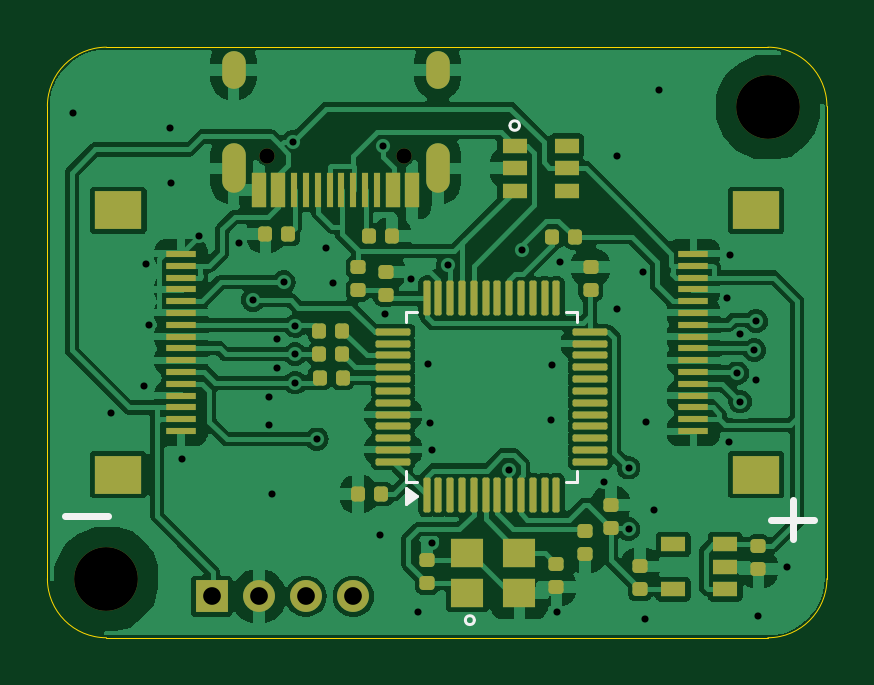
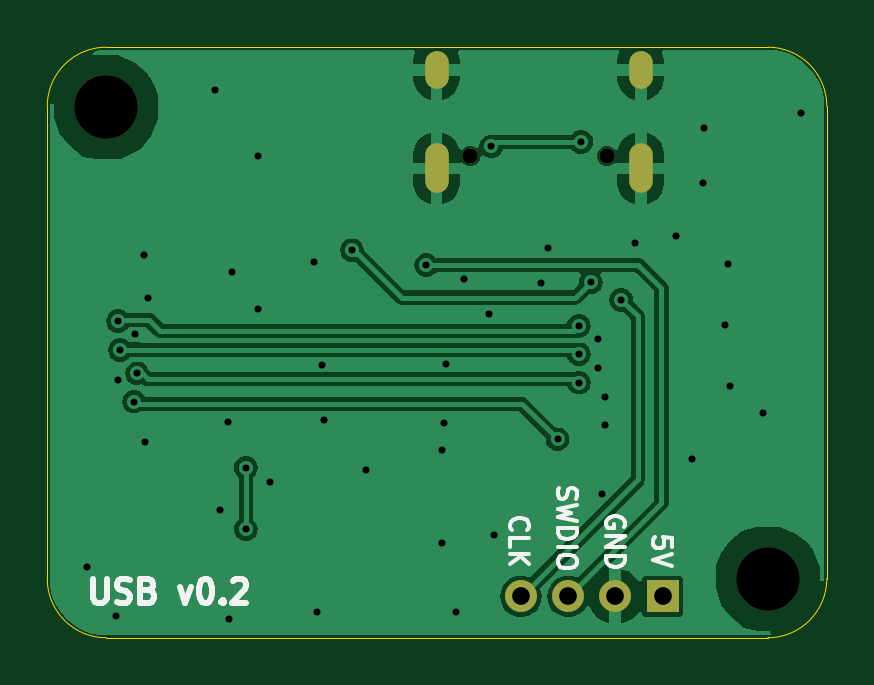
Circuit board: 11 layer files. Board 33.0 x 25.0 mm.
- bottom_copper: USB-B_Cu.gbl (38538 bytes)
- bottom_mask: USB-B_Mask.gbs (1016 bytes)
- paste: USB-B_Paste.gbp (490 bytes)
- bottom_silk: USB-B_Silkscreen.gbo (10187 bytes)
- outline: USB-Edge_Cuts.gm1 (938 bytes)
- top_copper: USB-F_Cu.gtl (117682 bytes)
- top_mask: USB-F_Mask.gts (6356 bytes)
- paste: USB-F_Paste.gtp (5842 bytes)
- top_silk: USB-F_Silkscreen.gto (1597 bytes)
- drill: USB-NPTH.drl (503 bytes)
- drill: USB-PTH.drl (1704 bytes)

=== bottom_copper: USB-B_Cu.gbl (38538 bytes, source omitted) ===
=== bottom_mask: USB-B_Mask.gbs ===
%TF.GenerationSoftware,KiCad,Pcbnew,8.0.4-8.0.4-0~ubuntu24.04.1*%
%TF.CreationDate,2024-09-09T17:14:07+01:00*%
%TF.ProjectId,USB,5553422e-6b69-4636-9164-5f7063625858,rev?*%
%TF.SameCoordinates,Original*%
%TF.FileFunction,Soldermask,Bot*%
%TF.FilePolarity,Negative*%
%FSLAX46Y46*%
G04 Gerber Fmt 4.6, Leading zero omitted, Abs format (unit mm)*
G04 Created by KiCad (PCBNEW 8.0.4-8.0.4-0~ubuntu24.04.1) date 2024-09-09 17:14:07*
%MOMM*%
%LPD*%
G01*
G04 APERTURE LIST*
%ADD10R,1.350000X1.350000*%
%ADD11O,1.350000X1.350000*%
%ADD12C,2.700000*%
%ADD13C,0.650000*%
%ADD14O,1.000000X2.100000*%
%ADD15O,1.000000X1.600000*%
G04 APERTURE END LIST*
D10*
%TO.C,J4*%
X6950000Y-23250000D03*
D11*
X8950000Y-23250000D03*
X10950000Y-23250000D03*
X12950000Y-23250000D03*
%TD*%
D12*
%TO.C,H2*%
X30500000Y-2550000D03*
%TD*%
%TO.C,H1*%
X2500000Y-22500000D03*
%TD*%
D13*
%TO.C,J2*%
X9310000Y-4605000D03*
X15090000Y-4605000D03*
D14*
X7880000Y-5135000D03*
X16520000Y-5135000D03*
D15*
X7880000Y-955000D03*
X16520000Y-955000D03*
%TD*%
M02*

=== paste: USB-B_Paste.gbp ===
%TF.GenerationSoftware,KiCad,Pcbnew,8.0.4-8.0.4-0~ubuntu24.04.1*%
%TF.CreationDate,2024-09-09T17:13:55+01:00*%
%TF.ProjectId,USB,5553422e-6b69-4636-9164-5f7063625858,rev?*%
%TF.SameCoordinates,Original*%
%TF.FileFunction,Paste,Bot*%
%TF.FilePolarity,Positive*%
%FSLAX46Y46*%
G04 Gerber Fmt 4.6, Leading zero omitted, Abs format (unit mm)*
G04 Created by KiCad (PCBNEW 8.0.4-8.0.4-0~ubuntu24.04.1) date 2024-09-09 17:13:55*
%MOMM*%
%LPD*%
G01*
G04 APERTURE LIST*
G04 APERTURE END LIST*
M02*

=== bottom_silk: USB-B_Silkscreen.gbo (10187 bytes, source omitted) ===
=== outline: USB-Edge_Cuts.gm1 ===
%TF.GenerationSoftware,KiCad,Pcbnew,8.0.4-8.0.4-0~ubuntu24.04.1*%
%TF.CreationDate,2024-09-09T17:14:10+01:00*%
%TF.ProjectId,USB,5553422e-6b69-4636-9164-5f7063625858,rev?*%
%TF.SameCoordinates,Original*%
%TF.FileFunction,Profile,NP*%
%FSLAX46Y46*%
G04 Gerber Fmt 4.6, Leading zero omitted, Abs format (unit mm)*
G04 Created by KiCad (PCBNEW 8.0.4-8.0.4-0~ubuntu24.04.1) date 2024-09-09 17:14:10*
%MOMM*%
%LPD*%
G01*
G04 APERTURE LIST*
%TA.AperFunction,Profile*%
%ADD10C,0.050000*%
%TD*%
G04 APERTURE END LIST*
D10*
X0Y-22500000D02*
X0Y-2500000D01*
X0Y-2500000D02*
G75*
G02*
X2500000Y0I2500000J0D01*
G01*
X2500000Y0D02*
X30500000Y0D01*
X30500000Y0D02*
G75*
G02*
X33000000Y-2500000I0J-2500000D01*
G01*
X33000000Y-22500000D02*
G75*
G02*
X30500000Y-25000000I-2500000J0D01*
G01*
X30500000Y-25000000D02*
X2500000Y-25000000D01*
X2500000Y-25000000D02*
G75*
G02*
X0Y-22500000I0J2500000D01*
G01*
X33000000Y-2500000D02*
X33000000Y-22500000D01*
M02*

=== top_copper: USB-F_Cu.gtl (117682 bytes, source omitted) ===
=== top_mask: USB-F_Mask.gts (6356 bytes, source omitted) ===
=== paste: USB-F_Paste.gtp ===
%TF.GenerationSoftware,KiCad,Pcbnew,8.0.4-8.0.4-0~ubuntu24.04.1*%
%TF.CreationDate,2024-09-09T17:13:52+01:00*%
%TF.ProjectId,USB,5553422e-6b69-4636-9164-5f7063625858,rev?*%
%TF.SameCoordinates,Original*%
%TF.FileFunction,Paste,Top*%
%TF.FilePolarity,Positive*%
%FSLAX46Y46*%
G04 Gerber Fmt 4.6, Leading zero omitted, Abs format (unit mm)*
G04 Created by KiCad (PCBNEW 8.0.4-8.0.4-0~ubuntu24.04.1) date 2024-09-09 17:13:52*
%MOMM*%
%LPD*%
G01*
G04 APERTURE LIST*
G04 Aperture macros list*
%AMRoundRect*
0 Rectangle with rounded corners*
0 $1 Rounding radius*
0 $2 $3 $4 $5 $6 $7 $8 $9 X,Y pos of 4 corners*
0 Add a 4 corners polygon primitive as box body*
4,1,4,$2,$3,$4,$5,$6,$7,$8,$9,$2,$3,0*
0 Add four circle primitives for the rounded corners*
1,1,$1+$1,$2,$3*
1,1,$1+$1,$4,$5*
1,1,$1+$1,$6,$7*
1,1,$1+$1,$8,$9*
0 Add four rect primitives between the rounded corners*
20,1,$1+$1,$2,$3,$4,$5,0*
20,1,$1+$1,$4,$5,$6,$7,0*
20,1,$1+$1,$6,$7,$8,$9,0*
20,1,$1+$1,$8,$9,$2,$3,0*%
G04 Aperture macros list end*
%ADD10RoundRect,0.147500X-0.172500X0.147500X-0.172500X-0.147500X0.172500X-0.147500X0.172500X0.147500X0*%
%ADD11RoundRect,0.147500X0.172500X-0.147500X0.172500X0.147500X-0.172500X0.147500X-0.172500X-0.147500X0*%
%ADD12R,2.000000X1.600000*%
%ADD13R,1.250000X0.300000*%
%ADD14RoundRect,0.075000X0.075000X-0.662500X0.075000X0.662500X-0.075000X0.662500X-0.075000X-0.662500X0*%
%ADD15RoundRect,0.075000X0.662500X-0.075000X0.662500X0.075000X-0.662500X0.075000X-0.662500X-0.075000X0*%
%ADD16RoundRect,0.147500X0.147500X0.172500X-0.147500X0.172500X-0.147500X-0.172500X0.147500X-0.172500X0*%
%ADD17R,1.060000X0.650000*%
%ADD18RoundRect,0.147500X-0.147500X-0.172500X0.147500X-0.172500X0.147500X0.172500X-0.147500X0.172500X0*%
%ADD19R,1.400000X1.200000*%
%ADD20R,0.600000X1.450000*%
%ADD21R,0.300000X1.450000*%
G04 APERTURE END LIST*
D10*
%TO.C,R12*%
X13150000Y-9315000D03*
X13150000Y-10285000D03*
%TD*%
D11*
%TO.C,C9*%
X25100000Y-22950000D03*
X25100000Y-21980000D03*
%TD*%
%TO.C,C2*%
X14315000Y-10485000D03*
X14315000Y-9515000D03*
%TD*%
D12*
%TO.C,J1*%
X3000000Y-18100000D03*
X3000000Y-6900000D03*
D13*
X5655000Y-8750000D03*
X5655000Y-9250000D03*
X5655000Y-9750000D03*
X5655000Y-10250000D03*
X5655000Y-10750000D03*
X5655000Y-11250000D03*
X5655000Y-11750000D03*
X5655000Y-12250000D03*
X5655000Y-12750000D03*
X5655000Y-13250000D03*
X5655000Y-13750000D03*
X5655000Y-14250000D03*
X5655000Y-14750000D03*
X5655000Y-15250000D03*
X5655000Y-15750000D03*
X5655000Y-16250000D03*
%TD*%
D12*
%TO.C,J3*%
X30000000Y-6900000D03*
X30000000Y-18100000D03*
D13*
X27345000Y-16250000D03*
X27345000Y-15750000D03*
X27345000Y-15250000D03*
X27345000Y-14750000D03*
X27345000Y-14250000D03*
X27345000Y-13750000D03*
X27345000Y-13250000D03*
X27345000Y-12750000D03*
X27345000Y-12250000D03*
X27345000Y-11750000D03*
X27345000Y-11250000D03*
X27345000Y-10750000D03*
X27345000Y-10250000D03*
X27345000Y-9750000D03*
X27345000Y-9250000D03*
X27345000Y-8750000D03*
%TD*%
D10*
%TO.C,C6*%
X16083940Y-21720160D03*
X16083940Y-22690160D03*
%TD*%
D14*
%TO.C,U1*%
X16050000Y-18962500D03*
X16550000Y-18962500D03*
X17050000Y-18962500D03*
X17550000Y-18962500D03*
X18050000Y-18962500D03*
X18550000Y-18962500D03*
X19050000Y-18962500D03*
X19550000Y-18962500D03*
X20050000Y-18962500D03*
X20550000Y-18962500D03*
X21050000Y-18962500D03*
X21550000Y-18962500D03*
D15*
X22962500Y-17550000D03*
X22962500Y-17050000D03*
X22962500Y-16550000D03*
X22962500Y-16050000D03*
X22962500Y-15550000D03*
X22962500Y-15050000D03*
X22962500Y-14550000D03*
X22962500Y-14050000D03*
X22962500Y-13550000D03*
X22962500Y-13050000D03*
X22962500Y-12550000D03*
X22962500Y-12050000D03*
D14*
X21550000Y-10637500D03*
X21050000Y-10637500D03*
X20550000Y-10637500D03*
X20050000Y-10637500D03*
X19550000Y-10637500D03*
X19050000Y-10637500D03*
X18550000Y-10637500D03*
X18050000Y-10637500D03*
X17550000Y-10637500D03*
X17050000Y-10637500D03*
X16550000Y-10637500D03*
X16050000Y-10637500D03*
D15*
X14637500Y-12050000D03*
X14637500Y-12550000D03*
X14637500Y-13050000D03*
X14637500Y-13550000D03*
X14637500Y-14050000D03*
X14637500Y-14550000D03*
X14637500Y-15050000D03*
X14637500Y-15550000D03*
X14637500Y-16050000D03*
X14637500Y-16550000D03*
X14637500Y-17050000D03*
X14637500Y-17550000D03*
%TD*%
D16*
%TO.C,R7*%
X12485000Y-12000000D03*
X11515000Y-12000000D03*
%TD*%
D10*
%TO.C,C8*%
X30100000Y-21115000D03*
X30100000Y-22085000D03*
%TD*%
D17*
%TO.C,U2*%
X28700000Y-22950000D03*
X28700000Y-22000000D03*
X28700000Y-21050000D03*
X26500000Y-21050000D03*
X26500000Y-22950000D03*
%TD*%
D18*
%TO.C,R2*%
X9230000Y-7915000D03*
X10200000Y-7915000D03*
%TD*%
D11*
%TO.C,C3*%
X23850000Y-20335000D03*
X23850000Y-19365000D03*
%TD*%
%TO.C,C7*%
X21550000Y-22860000D03*
X21550000Y-21890000D03*
%TD*%
D17*
%TO.C,IC1*%
X19782500Y-4167500D03*
X19782500Y-5117500D03*
X19782500Y-6067500D03*
X21982500Y-6067500D03*
X21982500Y-5117500D03*
X21982500Y-4167500D03*
%TD*%
D16*
%TO.C,R4*%
X12500000Y-14000000D03*
X11530000Y-14000000D03*
%TD*%
D11*
%TO.C,C5*%
X23000000Y-10285000D03*
X23000000Y-9315000D03*
%TD*%
D18*
%TO.C,R5*%
X21365000Y-8050000D03*
X22335000Y-8050000D03*
%TD*%
D11*
%TO.C,C4*%
X22775000Y-21470000D03*
X22775000Y-20500000D03*
%TD*%
D16*
%TO.C,C1*%
X14135000Y-18922500D03*
X13165000Y-18922500D03*
%TD*%
D19*
%TO.C,Y1*%
X17783940Y-23105160D03*
X19983940Y-23105160D03*
X19983940Y-21405160D03*
X17783940Y-21405160D03*
%TD*%
D16*
%TO.C,R6*%
X12485000Y-13000000D03*
X11515000Y-13000000D03*
%TD*%
D20*
%TO.C,J2*%
X15450000Y-6050000D03*
X14650000Y-6050000D03*
D21*
X13450000Y-6050000D03*
X12450000Y-6050000D03*
X11950000Y-6050000D03*
X10950000Y-6050000D03*
D20*
X9750000Y-6050000D03*
X8950000Y-6050000D03*
X8950000Y-6050000D03*
X9750000Y-6050000D03*
D21*
X10450000Y-6050000D03*
X11450000Y-6050000D03*
X12950000Y-6050000D03*
X13950000Y-6050000D03*
D20*
X14650000Y-6050000D03*
X15450000Y-6050000D03*
%TD*%
D18*
%TO.C,R1*%
X13630000Y-8000000D03*
X14600000Y-8000000D03*
%TD*%
M02*

=== top_silk: USB-F_Silkscreen.gto ===
%TF.GenerationSoftware,KiCad,Pcbnew,8.0.4-8.0.4-0~ubuntu24.04.1*%
%TF.CreationDate,2024-09-09T17:13:58+01:00*%
%TF.ProjectId,USB,5553422e-6b69-4636-9164-5f7063625858,rev?*%
%TF.SameCoordinates,Original*%
%TF.FileFunction,Legend,Top*%
%TF.FilePolarity,Positive*%
%FSLAX46Y46*%
G04 Gerber Fmt 4.6, Leading zero omitted, Abs format (unit mm)*
G04 Created by KiCad (PCBNEW 8.0.4-8.0.4-0~ubuntu24.04.1) date 2024-09-09 17:13:58*
%MOMM*%
%LPD*%
G01*
G04 APERTURE LIST*
%ADD10C,0.300000*%
%ADD11C,0.120000*%
G04 APERTURE END LIST*
D10*
X750000Y-19850000D02*
X2550000Y-19850000D01*
X31550000Y-19175000D02*
X31550000Y-20825000D01*
X30650000Y-20000000D02*
X32450000Y-20000000D01*
D11*
%TO.C,U1*%
X15190000Y-11190000D02*
X15640000Y-11190000D01*
X15190000Y-11640000D02*
X15190000Y-11190000D01*
X15190000Y-17960000D02*
X15190000Y-18410000D01*
X15190000Y-18410000D02*
X15640000Y-18410000D01*
X22410000Y-11190000D02*
X21960000Y-11190000D01*
X22410000Y-11640000D02*
X22410000Y-11190000D01*
X22410000Y-17960000D02*
X22410000Y-18410000D01*
X22410000Y-18410000D02*
X21960000Y-18410000D01*
X15640000Y-19000000D02*
X15170000Y-19340000D01*
X15170000Y-18660000D01*
X15640000Y-19000000D01*
G36*
X15640000Y-19000000D02*
G01*
X15170000Y-19340000D01*
X15170000Y-18660000D01*
X15640000Y-19000000D01*
G37*
%TO.C,IC1*%
X19982500Y-3317500D02*
G75*
G02*
X19582500Y-3317500I-200000J0D01*
G01*
X19582500Y-3317500D02*
G75*
G02*
X19982500Y-3317500I200000J0D01*
G01*
%TO.C,Y1*%
X18072140Y-24255160D02*
G75*
G02*
X17695740Y-24255160I-188200J0D01*
G01*
X17695740Y-24255160D02*
G75*
G02*
X18072140Y-24255160I188200J0D01*
G01*
%TD*%
M02*

=== drill: USB-NPTH.drl ===
M48
; DRILL file {KiCad 8.0.4-8.0.4-0~ubuntu24.04.1} date 2024-09-09T17:13:41+0100
; FORMAT={-:-/ absolute / inch / decimal}
; #@! TF.CreationDate,2024-09-09T17:13:41+01:00
; #@! TF.GenerationSoftware,Kicad,Pcbnew,8.0.4-8.0.4-0~ubuntu24.04.1
; #@! TF.FileFunction,NonPlated,1,4,NPTH
FMAT,2
INCH
; #@! TA.AperFunction,NonPlated,NPTH,ComponentDrill
T1C0.0256
; #@! TA.AperFunction,NonPlated,NPTH,ComponentDrill
T2C0.1063
%
G90
G05
T1
X0.3665Y-0.1813
X0.5941Y-0.1813
T2
X0.0984Y-0.8858
X1.2008Y-0.1004
M30

=== drill: USB-PTH.drl ===
M48
; DRILL file {KiCad 8.0.4-8.0.4-0~ubuntu24.04.1} date 2024-09-09T17:13:41+0100
; FORMAT={-:-/ absolute / inch / decimal}
; #@! TF.CreationDate,2024-09-09T17:13:41+01:00
; #@! TF.GenerationSoftware,Kicad,Pcbnew,8.0.4-8.0.4-0~ubuntu24.04.1
; #@! TF.FileFunction,Plated,1,4,PTH
FMAT,2
INCH
; #@! TA.AperFunction,Plated,PTH,ViaDrill
T1C0.0118
; #@! TA.AperFunction,Plated,PTH,ComponentDrill
T2C0.0236
; #@! TA.AperFunction,Plated,PTH,ComponentDrill
T3C0.0295
%
G90
G05
T1
X0.0433Y-0.1102
X0.1063Y-0.6102
X0.1614Y-0.564
X0.1644Y-0.3612
X0.1693Y-0.4636
X0.2047Y-0.1339
X0.2067Y-0.2262
X0.2244Y-0.686
X0.252Y-0.315
X0.3189Y-0.3268
X0.3425Y-0.4213
X0.3701Y-0.5827
X0.3701Y-0.6299
X0.374Y-0.7441
X0.3819Y-0.4862
X0.3819Y-0.5354
X0.3937Y-0.3917
X0.4094Y-0.1575
X0.4134Y-0.4646
X0.4134Y-0.5118
X0.4134Y-0.5591
X0.4488Y-0.6535
X0.4646Y-0.3346
X0.4764Y-0.3937
X0.5551Y-0.813
X0.5591Y-0.1654
X0.563Y-0.4449
X0.6053Y-0.3866
X0.6175Y-0.9411
X0.6339Y-0.5276
X0.6378Y-0.626
X0.6411Y-0.827
X0.6417Y-0.6713
X0.6673Y-0.363
X0.7685Y-0.704
X0.7913Y-0.3386
X0.8386Y-0.622
X0.8406Y-0.5295
X0.8498Y-0.9411
X0.8543Y-0.3583
X0.9272Y-0.7254
X0.9488Y-0.1811
X0.9488Y-0.437
X0.9685Y-0.7008
X0.9685Y-0.8031
X0.9921Y-0.374
X0.9961Y-0.9528
X0.998Y-0.624
X1.0118Y-0.7717
X1.0197Y-0.0709
X1.1319Y-0.4173
X1.1358Y-0.6575
X1.1378Y-0.3465
X1.1496Y-0.5433
X1.1535Y-0.4783
X1.1545Y-0.5906
X1.178Y-0.5049
X1.1811Y-0.4567
X1.1811Y-0.5551
X1.185Y-0.9488
X1.2323Y-0.8661
T3
X0.2736Y-0.9154
X0.3524Y-0.9154
X0.4311Y-0.9154
X0.5098Y-0.9154
T2
G00X0.3102Y-0.0494
M15
G01X0.3102Y-0.0258
M16
G05
G00X0.3102Y-0.2238
M15
G01X0.3102Y-0.1805
M16
G05
G00X0.6504Y-0.0494
M15
G01X0.6504Y-0.0258
M16
G05
G00X0.6504Y-0.2238
M15
G01X0.6504Y-0.1805
M16
G05
M30
